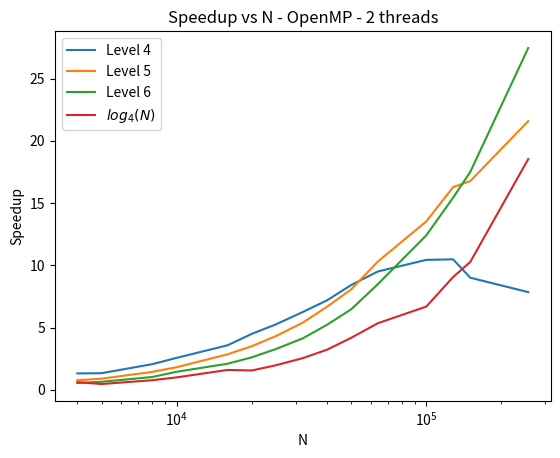

This figure's Python source:
import matplotlib.pyplot as plt

N = [4000, 5000, 8000, 10000, 16000, 20000, 25000, 32000, 40000, 50000, 64000, 100000, 128000, 150000, 256000]
Speedup_5 = [0.7696226471106746, 0.8967158868040759, 1.445260084126382, 1.8191888965861547, 2.85441788122621, 3.5047956440535226, 4.319904424958862, 5.395800620359095, 6.668477473299079, 8.064050000911095, 10.309243549735113, 13.528467667099969, 16.274584593291777, 16.767894202861754, 21.577113165076476]
Speedup_v = [0.6156185271287018, 0.4674338074088402, 0.7746106016496236, 1.000877665137702, 1.5994773570708165, 1.5528409001626629, 1.9780813394943104, 2.544705217774235, 3.2216684842569907, 4.176388122510592, 5.35092079533778, 6.686752228771815, 9.05555262828032, 10.27006303426247, 18.53406918961721]
Speedup_4 = [1.3182738936463654, 1.336394422076164, 2.0657914365076966, 2.5677968142095406, 3.580332081381789, 4.495389222479658, 5.260359934891097, 6.252003660536, 7.183842467359411, 8.416110884858071, 9.507700785589227, 10.437330846973826, 10.480014191891234, 9.004572898416727, 7.847793462454401]
Speedup_6 = [0.547558989211672, 0.6453546795339321, 1.033456087864494, 1.4523259936860384, 2.098328297377646, 2.6103094149216384, 3.2814490716967977, 4.134266758675993, 5.222486539766003, 6.466505388878089, 8.491033798594914, 12.410887747542974, 15.431236582445381, 17.501996712159198, 27.45028581500038]

plt.plot(N, Speedup_4)
plt.plot(N, Speedup_5)
plt.plot(N, Speedup_6)
plt.plot(N, Speedup_v)
plt.legend(["Level 4", "Level 5", "Level 6", r"$log_{4}(N)$"])
plt.title("Speedup vs N - OpenMP - 2 threads")
plt.xlabel("N")
plt.ylabel("Speedup")
plt.xscale('log')
plt.show()